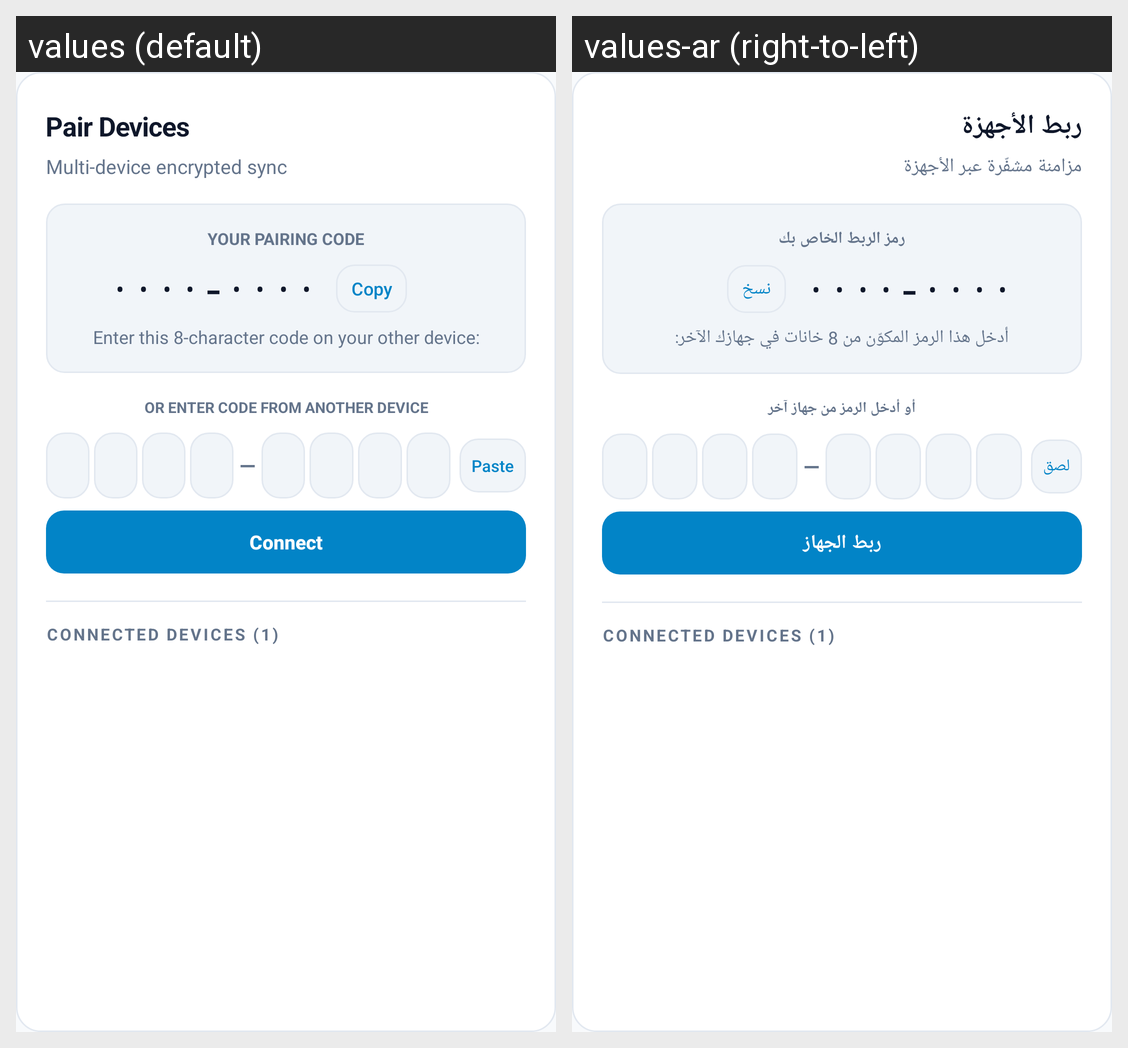

The Android screen above is rendered under two locales of the same app. Produce the string resources it draws, with the default and per-locale values.
Android screen res/layout/dialog_universal_pair.xml rendered under 2 locales, left to right: values (default), values-ar (right-to-left). Device: Nexus 5 (rendered at 1080×1920; each locale shown at half size, 540×960, under a caption strip naming it); theme Theme.Teilen.
Strings drawn on this screen, with the default value and each locale's value (text and hints the layout hard-codes, and strings that could not be matched under every locale, appear in the picture but are not listed):

pair_modal_title
  values: Pair Devices
  values-ar: ربط الأجهزة

pair_modal_subtitle
  values: Multi-device encrypted sync
  values-ar: مزامنة مشفّرة عبر الأجهزة

pair_your_code_label
  values: YOUR PAIRING CODE
  values-ar: رمز الربط الخاص بك

btn_copy
  values: Copy
  values-ar: نسخ

pair_your_code_hint
  values: Enter this 8-character code on your other device:
  values-ar: أدخل هذا الرمز المكوّن من 8 خانات في جهازك الآخر:

pair_enter_code_label
  values: OR ENTER CODE FROM ANOTHER DEVICE
  values-ar: أو أدخل الرمز من جهاز آخر

btn_paste
  values: Paste
  values-ar: لصق

btn_connect_device
  values: Connect
  values-ar: ربط الجهاز
